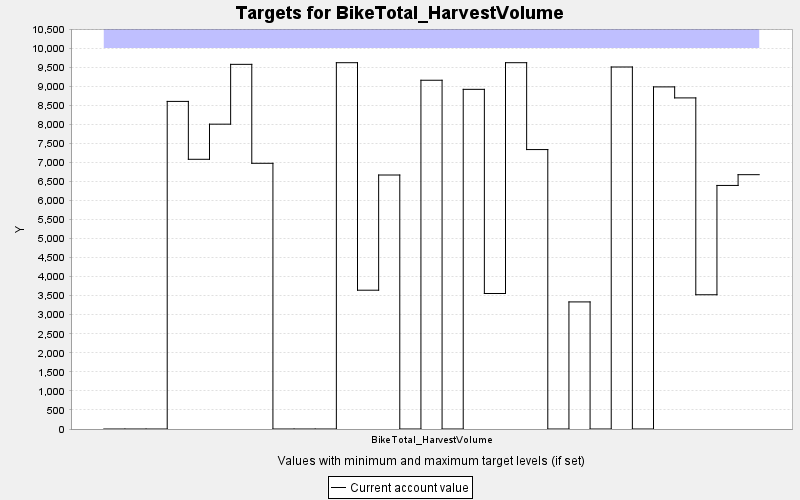

The file beside this chart, header and first rows:
TARGET, PERIOD, YEAR, PERIODWIDTH, MINIMUM, MAXIMUM, MINWEIGHT, MAXWEIGHT, CURRENT, SUMMARY
BikeTotal_HarvestVolume, 0, 0, 10.0, 0.0, 10000, 1.0, 1.0, 0.0, 0.0
BikeTotal_HarvestVolume, 1, 10, 10.0, 0.0, 10000, 1.0, 1.0, 0.0, 0.0
BikeTotal_HarvestVolume, 2, 20, 10.0, 0.0, 10000, 1.0, 1.0, 0.0, 0.0
BikeTotal_HarvestVolume, 3, 30, 10.0, 0.0, 10000, 1.0, 1.0, 8599, 0.0
BikeTotal_HarvestVolume, 4, 40, 10.0, 0.0, 10000, 1.0, 1.0, 7080, 0.0
BikeTotal_HarvestVolume, 5, 50, 10.0, 0.0, 10000, 1.0, 1.0, 8002, 0.0
BikeTotal_HarvestVolume, 6, 60, 10.0, 0.0, 10000, 1.0, 1.0, 9572, 0.0
BikeTotal_HarvestVolume, 7, 70, 10.0, 0.0, 10000, 1.0, 1.0, 6975, 0.0
BikeTotal_HarvestVolume, 8, 80, 10.0, 0.0, 10000, 1.0, 1.0, 0.0, 0.0
BikeTotal_HarvestVolume, 9, 90, 10.0, 0.0, 10000, 1.0, 1.0, 0.0, 0.0
BikeTotal_HarvestVolume, 10, 100, 10.0, 0.0, 10000, 1.0, 1.0, 0.0, 0.0
BikeTotal_HarvestVolume, 11, 110, 10.0, 0.0, 10000, 1.0, 1.0, 9615, 0.0
BikeTotal_HarvestVolume, 12, 120, 10.0, 0.0, 10000, 1.0, 1.0, 3644, 0.0
BikeTotal_HarvestVolume, 13, 130, 10.0, 0.0, 10000, 1.0, 1.0, 6667, 0.0
BikeTotal_HarvestVolume, 14, 140, 10.0, 0.0, 10000, 1.0, 1.0, 0.0, 0.0
BikeTotal_HarvestVolume, 15, 150, 10.0, 0.0, 10000, 1.0, 1.0, 9155, 0.0
BikeTotal_HarvestVolume, 16, 160, 10.0, 0.0, 10000, 1.0, 1.0, 0.0, 0.0
BikeTotal_HarvestVolume, 17, 170, 10.0, 0.0, 10000, 1.0, 1.0, 8916, 0.0
BikeTotal_HarvestVolume, 18, 180, 10.0, 0.0, 10000, 1.0, 1.0, 3557, 0.0
BikeTotal_HarvestVolume, 19, 190, 10.0, 0.0, 10000, 1.0, 1.0, 9615, 0.0
BikeTotal_HarvestVolume, 20, 200, 10.0, 0.0, 10000, 1.0, 1.0, 7335, 0.0
BikeTotal_HarvestVolume, 21, 210, 10.0, 0.0, 10000, 1.0, 1.0, 0.0, 0.0
BikeTotal_HarvestVolume, 22, 220, 10.0, 0.0, 10000, 1.0, 1.0, 3336, 0.0
BikeTotal_HarvestVolume, 23, 230, 10.0, 0.0, 10000, 1.0, 1.0, 0.0, 0.0
BikeTotal_HarvestVolume, 24, 240, 10.0, 0.0, 10000, 1.0, 1.0, 9503, 0.0
BikeTotal_HarvestVolume, 25, 250, 10.0, 0.0, 10000, 1.0, 1.0, 0.0, 0.0
BikeTotal_HarvestVolume, 26, 260, 10.0, 0.0, 10000, 1.0, 1.0, 8980, 0.0
BikeTotal_HarvestVolume, 27, 270, 10.0, 0.0, 10000, 1.0, 1.0, 8691, 0.0
BikeTotal_HarvestVolume, 28, 280, 10.0, 0.0, 10000, 1.0, 1.0, 3524, 0.0
BikeTotal_HarvestVolume, 29, 290, 10.0, 0.0, 10000, 1.0, 1.0, 6393, 0.0
BikeTotal_HarvestVolume, 30, 300, 10.0, 0.0, 10000, 1.0, 1.0, 6676, 0.0
